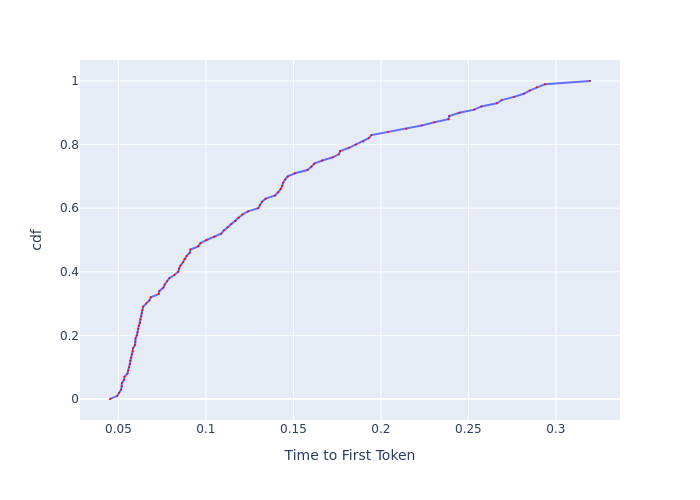

Data behind this chart, as committed beside it:
, cdf, Time to First Token
0, 0.0, 0.04518
1, 0.01, 0.04934
2, 0.02, 0.05044
3, 0.03, 0.05156
4, 0.04, 0.05187
5, 0.05, 0.05197
6, 0.06, 0.05324
7, 0.07, 0.05345
8, 0.08, 0.05519
9, 0.09, 0.05563
10, 0.1, 0.05619
11, 0.11, 0.05664
12, 0.12, 0.05676
13, 0.13, 0.05721
14, 0.14, 0.05767
15, 0.15, 0.05813
16, 0.16, 0.05837
17, 0.17, 0.05955
18, 0.18, 0.05967
19, 0.19, 0.05978
20, 0.2, 0.06051
21, 0.21, 0.06087
22, 0.22, 0.06124
23, 0.23, 0.06161
24, 0.24, 0.06235
25, 0.25, 0.0626
26, 0.26, 0.0631
27, 0.27, 0.06336
28, 0.28, 0.06374
29, 0.29, 0.06412
30, 0.3, 0.06581
31, 0.31, 0.06768
32, 0.32, 0.06849
33, 0.33, 0.07302
34, 0.34, 0.07346
35, 0.35, 0.0757
36, 0.36, 0.07646
37, 0.37, 0.07785
38, 0.38, 0.0791
39, 0.39, 0.082
40, 0.4, 0.08416
41, 0.41, 0.08467
42, 0.42, 0.08552
43, 0.43, 0.0869
44, 0.44, 0.08777
45, 0.45, 0.08901
46, 0.46, 0.09081
47, 0.47, 0.09117
48, 0.48, 0.09566
49, 0.49, 0.09681
50, 0.5, 0.1004
51, 0.51, 0.1049
52, 0.52, 0.1087
53, 0.53, 0.1103
54, 0.54, 0.1125
55, 0.55, 0.1145
56, 0.56, 0.1168
57, 0.57, 0.1187
58, 0.58, 0.1209
59, 0.59, 0.1241
... 41 more rows
